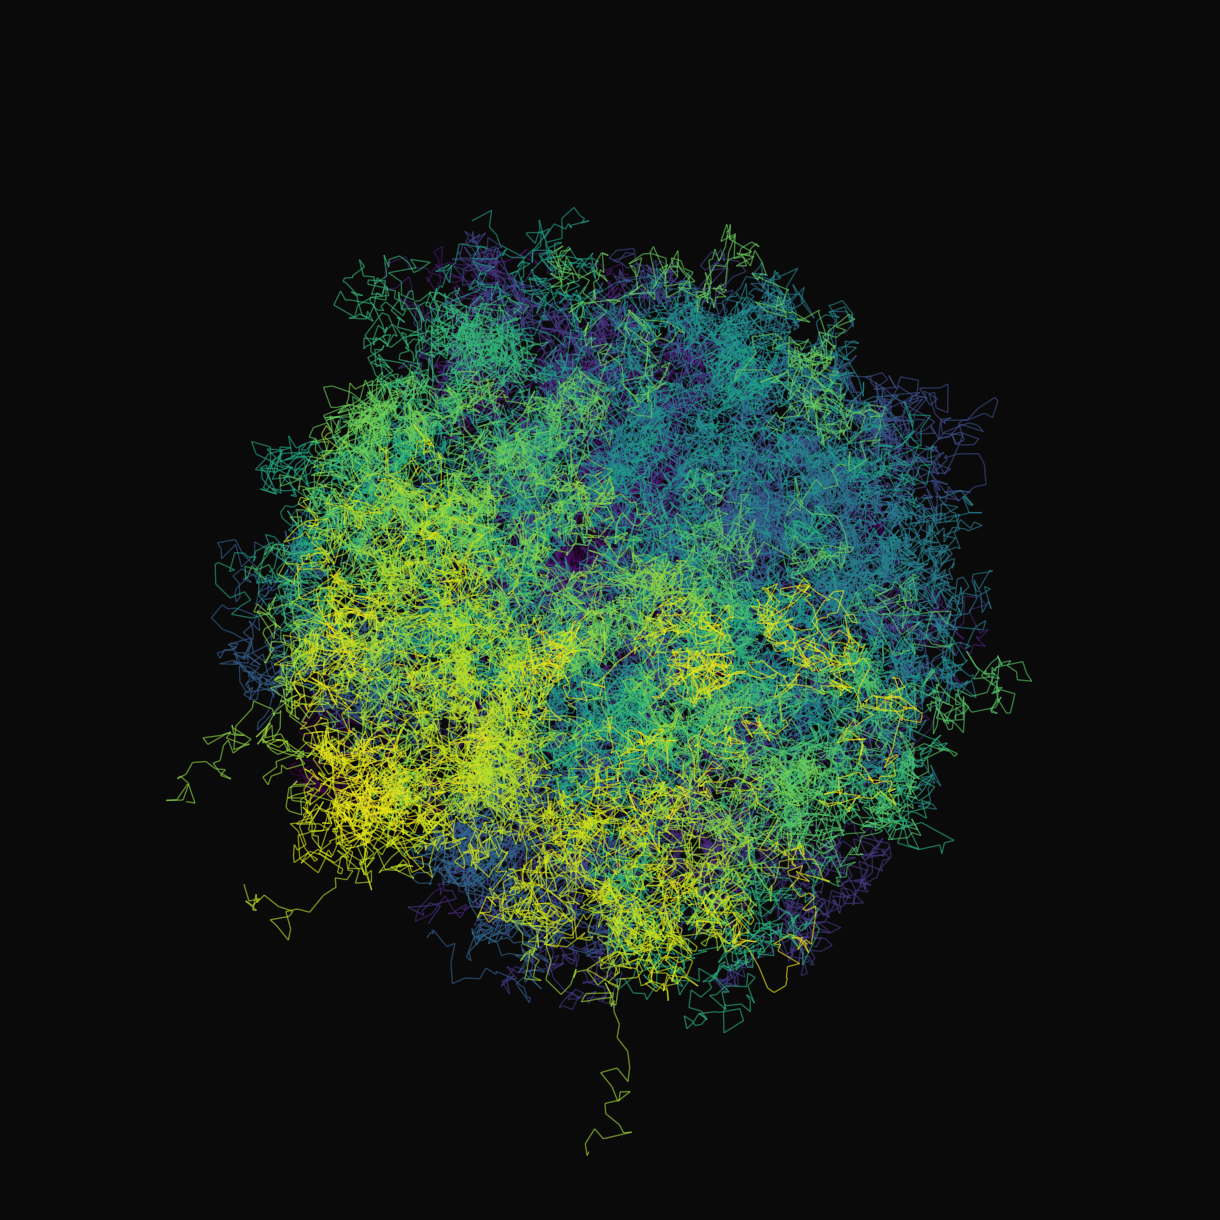

Recreate this plot in Python.
"""
Random Walk Art - Algorithmic Art
Creates beautiful patterns from multiple random walks with memory
"""

import numpy as np
import matplotlib.pyplot as plt
from matplotlib.collections import LineCollection

# Parameters
NUM_WALKERS = 30
STEPS_PER_WALKER = 2000
STEP_SIZE = 0.1
ATTRACTION_TO_CENTER = 0.01
REPULSION_FROM_OTHERS = 0.02
COLORMAP = 'viridis'
BACKGROUND = '#0a0a0a'
LINE_WIDTH = 1.0
ALPHA = 0.6
DPI = 150
OUTPUT_FILE = 'random_walk_art.jpg'

def create_random_walk_art():
    """Create art from interacting random walks"""
    
    print("Simulating random walks...")
    
    # Initialize walkers at random positions
    walkers = np.random.randn(NUM_WALKERS, 2) * 2
    
    # Store all trajectories
    all_trajectories = [[] for _ in range(NUM_WALKERS)]
    
    # Simulate walks
    for step in range(STEPS_PER_WALKER):
        for i in range(NUM_WALKERS):
            # Random walk component
            random_step = np.random.randn(2) * STEP_SIZE
            
            # Attraction to center
            center_force = -walkers[i] * ATTRACTION_TO_CENTER
            
            # Repulsion from other walkers
            repulsion = np.zeros(2)
            for j in range(NUM_WALKERS):
                if i != j:
                    diff = walkers[i] - walkers[j]
                    dist = np.linalg.norm(diff) + 0.1
                    if dist < 2.0:  # Only repel if close
                        repulsion += diff / dist**2 * REPULSION_FROM_OTHERS
            
            # Update position
            walkers[i] += random_step + center_force + repulsion
            
            # Store position
            all_trajectories[i].append(walkers[i].copy())
    
    print("Creating visualization...")
    
    # Create figure
    fig, ax = plt.subplots(figsize=(12, 12), dpi=DPI)
    fig.patch.set_facecolor(BACKGROUND)
    ax.set_facecolor(BACKGROUND)
    
    cmap = plt.get_cmap(COLORMAP)
    
    # Plot each trajectory
    for i, trajectory in enumerate(all_trajectories):
        points = np.array(trajectory)
        
        # Create line segments
        segments = []
        for j in range(len(points) - 1):
            segments.append([points[j], points[j + 1]])
        
        # Color gradient
        colors = np.linspace(0, 1, len(segments))
        
        # Color based on walker ID
        walker_color = cmap(i / NUM_WALKERS)
        
        lc = LineCollection(segments, colors=[walker_color] * len(segments),
                           linewidths=LINE_WIDTH, alpha=ALPHA)
        ax.add_collection(lc)
    
    # Calculate bounds
    all_points = np.vstack([np.array(traj) for traj in all_trajectories])
    max_range = np.max(np.abs(all_points)) * 1.1
    
    ax.set_xlim(-max_range, max_range)
    ax.set_ylim(-max_range, max_range)
    ax.set_aspect('equal')
    ax.axis('off')
    
    plt.tight_layout(pad=0)
    plt.savefig(OUTPUT_FILE, dpi=DPI, bbox_inches='tight', 
                pad_inches=0, facecolor=BACKGROUND)
    print(f"Saved: {OUTPUT_FILE}")
    plt.show()

if __name__ == "__main__":
    print("Creating Random Walk art...")
    create_random_walk_art()
    print("Complete!")
